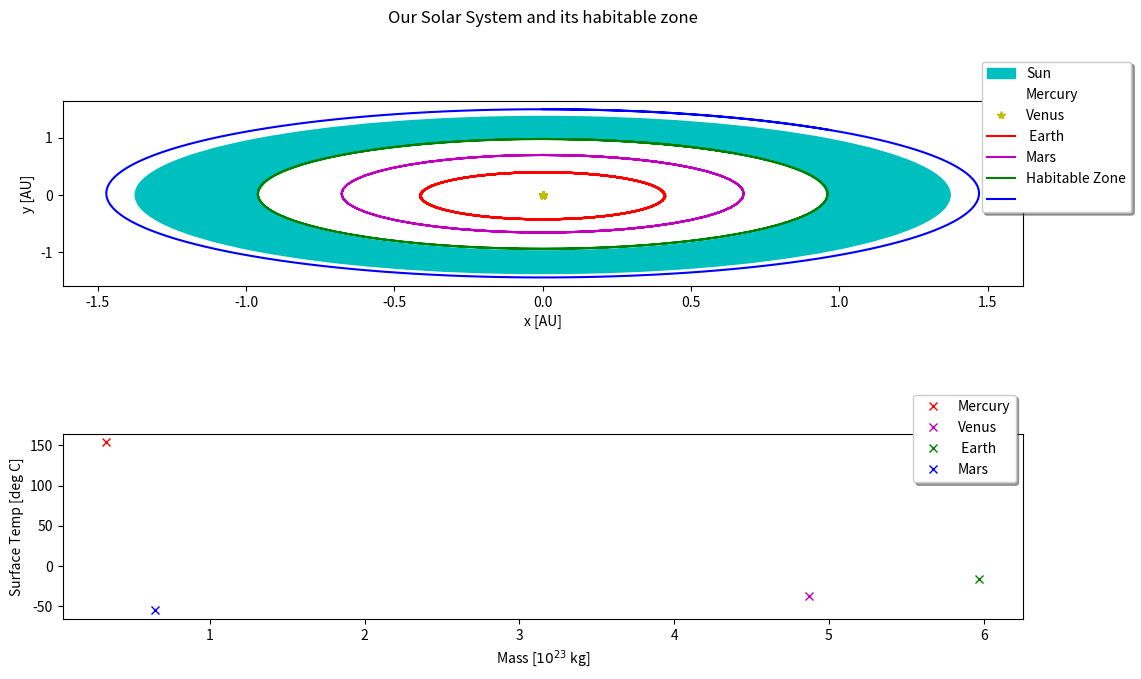
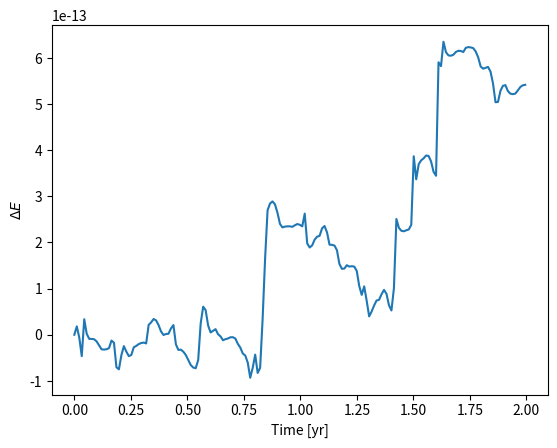

Python code for these plots, in order:
# -*- coding: utf-8 -*-
"""
Created on Wed Dec 14 16:34:53 2022

[redacted]
"""

'''
inner solar system 
draw the goldylock zone
see if u can add another planet to the system in a stable orbit
'''

import numpy as np
import matplotlib.pyplot as plt
from scipy.integrate import odeint
import time 


'''
defining some constants
'''
G = 6.67e-11 
secsinyear = 3.154e7

t = np.arange(0,2 * secsinyear, secsinyear/(365/4)) #creating an array of time values from 0 to 12 years in steps of a quarter of a year

AU = 1.496e11

M0 = 1.989e30

L0 = 3.846e26

Day1 = 60*60*24

'''
creating an array to store the surface temps in
'''
Mi = 0.00001


'''
creating a class that can make any of the large objects like a planet/sun
'''

class Star:
    def __init__(self,Mass,Luminosity):
        self.x = 0
        self.y = 0
        self.Vx = 0
        self.Vy = 0
        self.mass = Mass * M0 
        self.Lum = L0 * Luminosity
        
Sun = Star(1, 1**3.5)

class SpaceObj:
    def __init__(self,y,Vx,Mass,a):
        self.x = 0
        self.y = y * AU
        self.Vx = Vx
        self.Vy = 0
        self.mass = Mass
        self.albedo = a 
        d = np.sqrt((Sun.x - self.x)**2 + (Sun.y - self.y)**2)
        self.SurfT = (Sun.Lum * (1-a)/(16*np.pi*5.67051e-8))**(1/4) * 1/np.sqrt(d) - 273
    
Mercury = SpaceObj(0.4,47870,3.3e23,0.12)
Venus = SpaceObj(0.7,35020,4.87e24,0.75)
Earth = SpaceObj(0.98,29780,5.97e24,0.3)
Mars = SpaceObj(1.5,24077,6.42e23,0.16)
    
MyObj = np.array([Sun,Mercury,Venus,Earth,Mars]) #storing all of the objects in one array

Fig1 = plt.figure(figsize = (12,7))
plt.subplots_adjust(wspace=0.6, hspace=0.8, top=0.85, left = 0.1)
plt.suptitle('Our Solar System and its habitable zone')
ax1 = Fig1.add_subplot(211)
ax2 = Fig1.add_subplot(212)


def GoldilocksZone(Star):
    iZone = np.sqrt((Star.Lum/L0)/1.1) 
    oZone = np.sqrt((Star.Lum/L0)/0.53) 
    innerC = plt.Circle((0,0),iZone, color = 'w')
    outerC = plt.Circle((0,0),oZone, color = 'c')

    ax1.add_patch(outerC)
    ax1.add_patch(innerC)
    


'''
creating arrays that will store the x,y,Vx,Vy vals of all the objects, also creating one for the masses
'''
Invals = np.array([])
Masses = np.array([])

NumofObjects = len(MyObj)
for i in range(0,len(MyObj)):
    Invals = np.append(Invals,MyObj[i].x)
    Invals = np.append(Invals,MyObj[i].y)
    Invals = np.append(Invals,MyObj[i].Vx)
    Invals = np.append(Invals,MyObj[i].Vy)
    Masses = np.append(Masses,MyObj[i].mass)

'''
defining a function to work out the acceleration
'''
def Accel(Pos1x,Pos2x,Pos1y,Pos2y,Mass):
    r1 = Pos1x - Pos2x
    r2 = Pos1y - Pos2y

    R = np.sqrt(r1**2 + r2**2)
    Acc = -G * Mass * r1 / R**3

    return Acc
    
'''
defining the function that will be used for the odeint cycle
'''
    
def Func(vals,dt):
    '''
    defining an empty array that will be filled with the new velocities and accelerations
    '''
    NewVals = np.zeros(NumofObjects * 4)
    
    '''
    B is an array of the indexs of the x pos for each object except for the ith object so that it doesnt do caluclations with itslef
    iarr is an array of the same shape as B but filled with the i value so that it is the index for the xpos of the ith object
    NewValsx and NewValsy send the x and y positions for the ith and every other object into the accel function to get a return of an array of the acceleration contributions for the ith object
    NewVals[i+2] and NewVals[i+3] add the columns of NewValsx and NewValsy to get the total accel for the ith object
    NewVals[i] and NewVals[i+1] get the x and y velocities passed into them
    '''
   
    for i in range (0,NumofObjects * 4 -1,4):
        B = np.arange(0,NumofObjects*4,4, dtype = int)
        B = np.delete(B,int(i/4))
        iarr = np.ones(shape = np.shape(B), dtype = int ) * i

        NewValsx = Accel(vals[iarr],vals[B], vals[iarr+1], vals[B+1], Masses[B//4]) 
        NewValsy = Accel(vals[iarr+1],vals[B+1], vals[iarr], vals[B], Masses[B//4])
        
        NewVals[i+2] = np.sum(NewValsx, axis = 0)
        NewVals[i+3] = np.sum(NewValsy, axis = 0)
   
        NewVals[i] = vals[i+2]
        NewVals[i+1] = vals[i+3]
           
    return NewVals

start_time = time.time()
 
'''
All the postiitons and velocities at each time step are stored in the 2D array FinalVals
'''
FinalVals = odeint(Func,Invals,t, rtol = 1e-12, atol = 1e-12)

end_time = time.time()
print('Time taken = ', end_time - start_time)

GoldilocksZone(Sun)


colours = np.array(['y*','r','m','g','b'])
colours2 = np.array(['y*','rx','mx','gx','bx'])

'''
loops in steps of 4 so that the ith value is the x pos and the i + 1 value is the y pos
i//4 is which object is being plotted so it knows what colour to plot it as
'''
for i in range(0,NumofObjects * 4 -1, 4):
    
    ax1.plot((FinalVals[:,i]- FinalVals[:,0]) / AU,(FinalVals[:,i+1] - FinalVals[:,1] )/ AU ,colours[i//4])
    if i != 0:
        ax2.plot(MyObj[i//4].mass /10e23,MyObj[i//4].SurfT,colours2[i//4])
#plt.axis('scaled')
ax1.set_xlabel('x [AU]')
ax1.set_ylabel('y [AU]')
ax2.set_xlabel('Mass [$10^{23}$ kg]')
ax2.set_ylabel('Surface Temp [deg C]')
'''
fancybox and shadow are aestetics
bbox_to_anchor moves the legend off of the plot and into the middle of the figure
'''
ax1.legend(('Sun','Mercury', 'Venus', ' Earth','Mars','Habitable Zone',''),fancybox = True, shadow = True, bbox_to_anchor=(0.95,1.25))
ax2.legend(('Mercury', 'Venus', ' Earth','Mars','Habitable Zone',''),fancybox = True, shadow = True, bbox_to_anchor=(1,1.25))



TotalE = 0
'''
calculating the change in energy, each object needs the KE but only need to work out the GPE for each pair once
'''
for i in range (0,NumofObjects * 4 -1,4):
    V = np.sqrt((FinalVals[:,i + 2])**2 + (FinalVals[:,i + 3])**2)
    TotalE += 0.5 * Masses[i//4] * V**2
    for j in range(i+4,NumofObjects * 4 - 3,4):
            R  = np.sqrt((FinalVals[:,i] - FinalVals[:,j])**2 + (FinalVals[:,i+1] - FinalVals[:,j+1])**2) 
            TotalE += -G * Masses[i//4] * Masses[j//4] / R
            
deltaE = (TotalE - TotalE[0] ) / TotalE[0]

Fig2 = plt.figure()
plt.plot(t/secsinyear, deltaE)
plt.xlabel('Time [yr]')
plt.ylabel('$\Delta E$')